The GitHub repository YASWINKUMAR02/EyeDiseaseNet contains a labelled image folder "preprocessed_dr_dataset" with 4 categories: mild, moderate, proliferate DR, severe. Examples follow, each with its label.

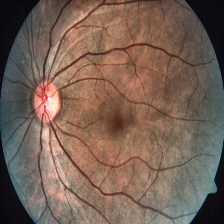
Label: severe

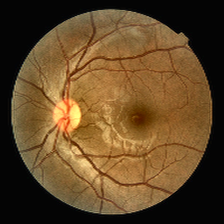
Label: mild

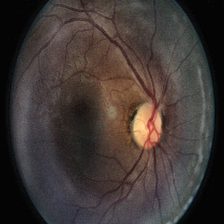
Label: moderate

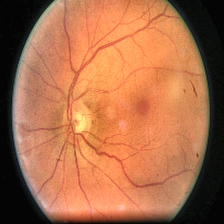
Label: moderate

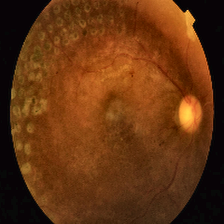
Label: proliferate DR

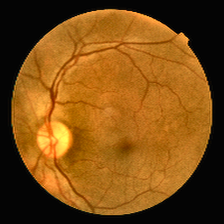
Label: mild
